Run: headless pygame with SDL's dummy video driver; simulated clock (each Clock.tick advances the game by its frame time, no real sleeping); random seed 0; keys injected as events and as key.get_pressed() state; no mouse input.
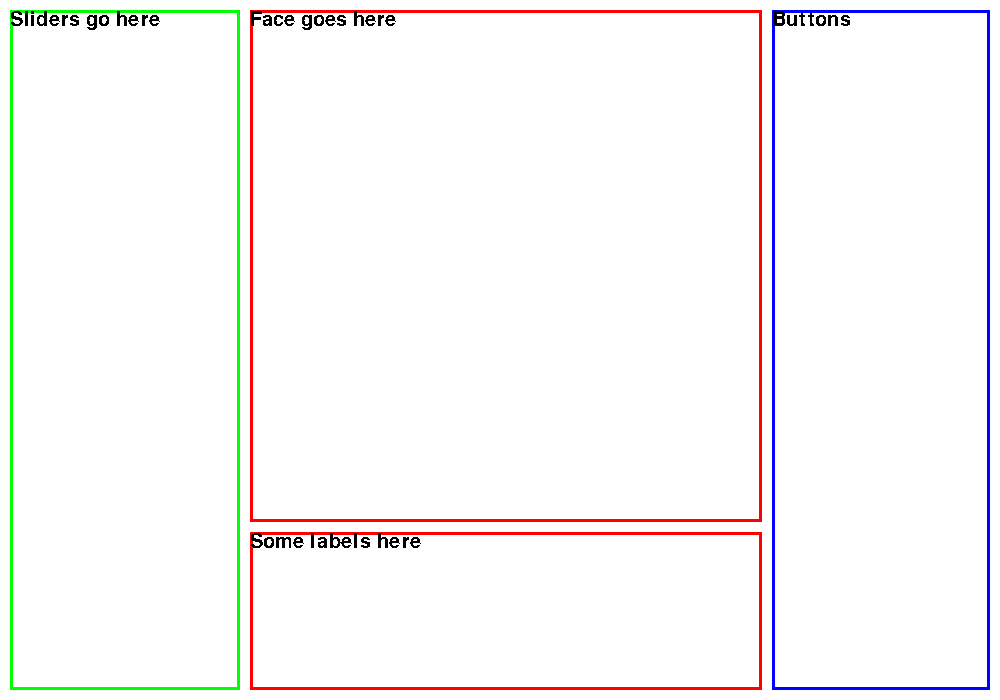
Frame 1 of 4 · flips 1–60 · no input
Frame 2 of 4 · flips 61–180 · tapped SPACE, RETURN · held RIGHT (→), D · screen unchanged from frame 1, image omitted
Frame 3 of 4 · flips 181–300 · held DOWN (↓), S · screen unchanged from frame 2, image omitted
Frame 4 of 4 · flips 301–420 · held LEFT (←), A, UP (↑), W · screen unchanged from frame 3, image omitted

The pygame program that drew these frames:

import os
import sys
os.environ['PYGAME_HIDE_SUPPORT_PROMPT'] = "hide"
import pygame
from pygame.locals import *

BLACK = (0, 0, 0)
WHITE = (255, 255, 255)
RED = (255, 0, 0)
GREEN = (0, 255, 0)
BLUE = (0, 0, 255)
WIDTH = 1000
HEIGHT = 700
SPACING = 10


class Drawable:
    def __init__(self, screen, rect, color=BLACK, width=3, text=None):
        self.screen = screen
        self.rect = rect
        self.color = color
        self.border = width
        self.text = text

    def draw(self):
        draw_rect(self.screen, self.rect, self.color, self.border)
        if self.text is not None:
            draw_text(self.screen, self.rect[0], self.rect[1], self.text)


def draw_rect(surface, rect, color=BLACK, width=0):
    pygame.draw.rect(surface, color, rect, width)


def draw_text(surface, x, y, text, color=BLACK):
    font = pygame.font.SysFont('Arial', 30)
    surface.blit(font.render(text, False, color), (x, y))


def init_screen_components(screen):
    face_component = Drawable(screen, [250, SPACING, 512, 512], color=RED, width=3, text="Face goes here")
    label_component = Drawable(screen, [250, 512 + 2 * SPACING, 512, HEIGHT - 512 - 3 * SPACING], color=RED, width=3,
                               text="Some labels here")
    sliders_component = Drawable(screen, [SPACING, SPACING, 250 - 2 * SPACING, HEIGHT - 2 * SPACING], color=GREEN,
                                 width=3, text="Sliders go here")
    buttons_component = Drawable(screen,
                                 [250 + 512 + SPACING, SPACING, WIDTH - 250 - 512 - 2 * SPACING, HEIGHT - 2 * SPACING],
                                 color=BLUE, width=3, text="Buttons")

    return [face_component, label_component, sliders_component, buttons_component]


def draw_components(screen, components):
    screen.fill(WHITE)
    for component in components:
        component.draw()


def init_display():
    pygame.init()
    pygame.font.init()
    screen = pygame.display.set_mode((WIDTH, HEIGHT))
    pygame.display.set_caption("Face Viewer")
    screen_components = init_screen_components(screen)  # face, label, sliders, buttons
    draw_components(screen, screen_components)
    return screen, screen_components


def main():
    screen, screen_components = init_display()
    [face_component, label_component, sliders_component, buttons_component] = screen_components
    draw_face = True
    while True:  # main game loop
        for event in pygame.event.get():
            if event.type == QUIT:
                pygame.quit()
                sys.exit()
        if draw_face:
            face_component.draw()
            print("Drew a face!!")
            draw_face = False

        pygame.display.update()


if __name__ == "__main__":
    main()
